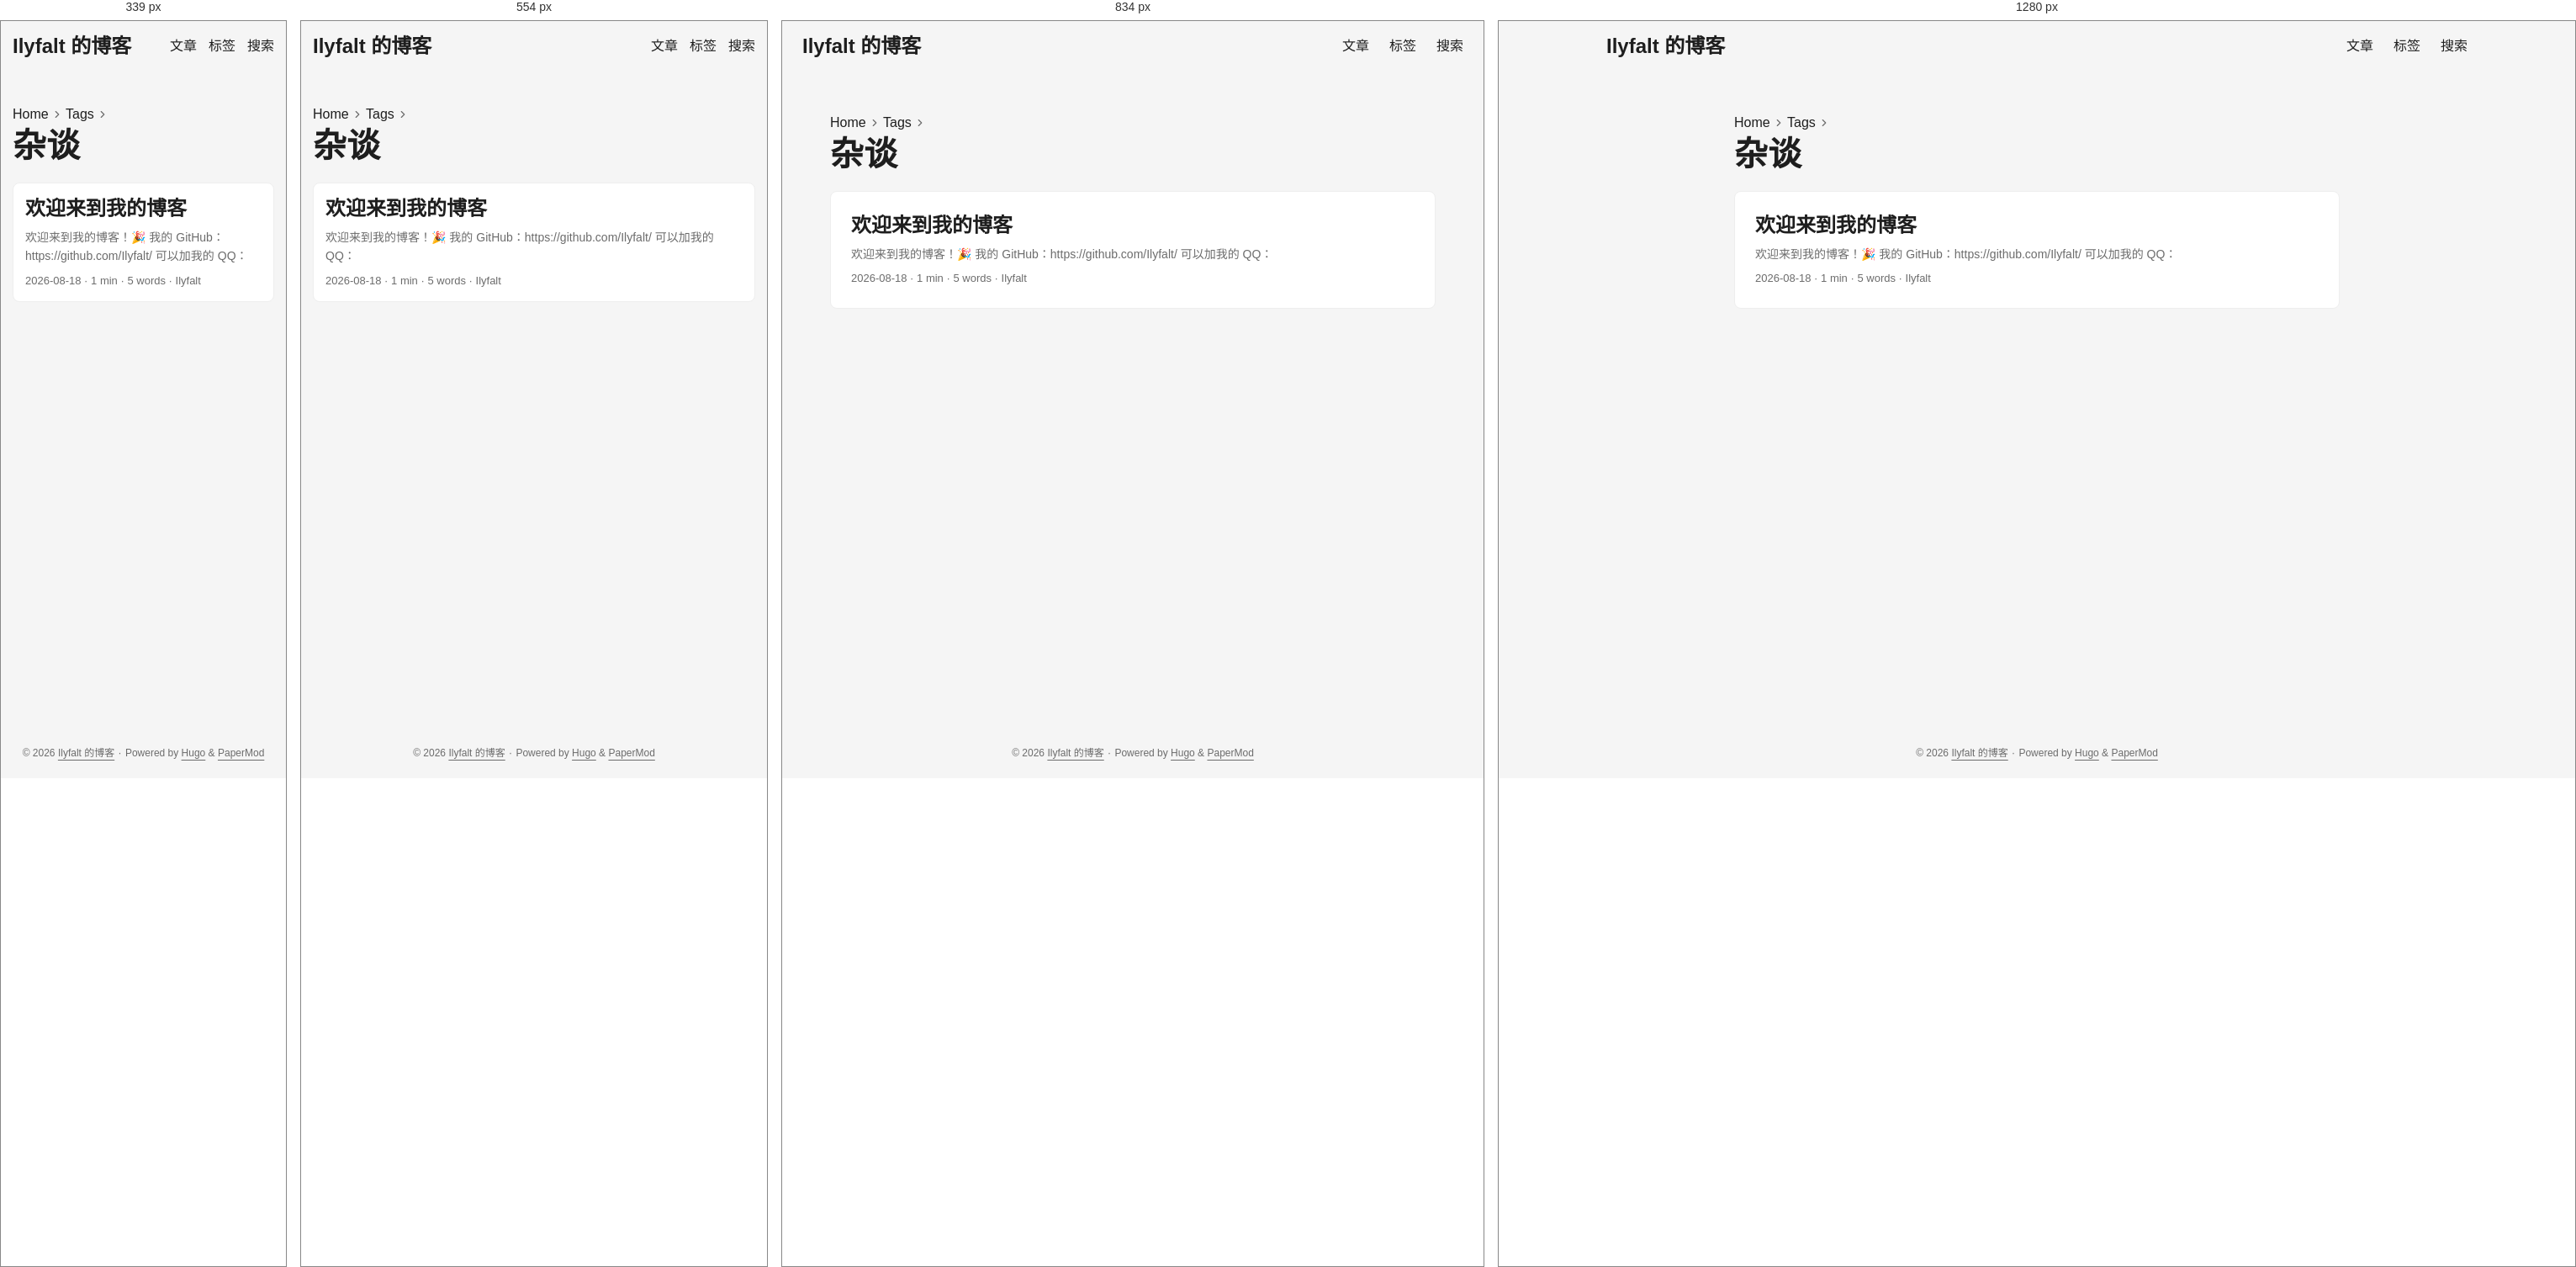
Rendered at 339 px, 554 px, 834 px and 1280 px, left to right.

<!-- file: index.html -->
<!doctype html><html lang=en dir=auto data-theme=auto><head><meta charset=utf-8><meta http-equiv=X-UA-Compatible content="IE=edge"><meta name=viewport content="width=device-width,initial-scale=1,shrink-to-fit=no"><meta name=robots content="index, follow"><title>杂谈 | Ilyfalt 的博客</title>
<meta name=keywords content><meta name=description content="Ilyfalt 的个人博客"><meta name=author content="Ilyfalt"><link rel=canonical href=https://520236.xyz/tags/%E6%9D%82%E8%B0%88/><link crossorigin=anonymous href=/assets/css/stylesheet.6ff46447b1fa3f8a5cc0bcae48088decc3ae37f5fbc99406a3aefc3bf0e6044a.css integrity="sha256-b/RkR7H6P4pcwLyuSAiN7MOuN/X7yZQGo678O/DmBEo=" rel="preload stylesheet" as=style><link rel=icon href=https://520236.xyz/favicon.ico><link rel=icon type=image/png sizes=16x16 href=https://520236.xyz/favicon-16x16.png><link rel=icon type=image/png sizes=32x32 href=https://520236.xyz/favicon-32x32.png><link rel=apple-touch-icon href=https://520236.xyz/apple-touch-icon.png><link rel=mask-icon href=https://520236.xyz/safari-pinned-tab.svg><meta name=theme-color content="#2e2e33"><meta name=msapplication-TileColor content="#2e2e33"><link rel=alternate type=application/rss+xml href=https://520236.xyz/tags/%E6%9D%82%E8%B0%88/index.xml title=rss><link rel=alternate hreflang=en href=https://520236.xyz/tags/%E6%9D%82%E8%B0%88/><noscript><style>#theme-toggle,.top-link{display:none}</style><style>@media(prefers-color-scheme:dark){:root{--theme:rgb(29, 30, 32);--entry:rgb(46, 46, 51);--primary:rgb(218, 218, 219);--secondary:rgb(155, 156, 157);--tertiary:rgb(65, 66, 68);--content:rgb(196, 196, 197);--code-block-bg:rgb(46, 46, 51);--code-bg:rgb(55, 56, 62);--border:rgb(51, 51, 51);color-scheme:dark}.list{background:var(--theme)}.toc{background:var(--entry)}}</style></noscript><script>localStorage.getItem("pref-theme")==="dark"?document.querySelector("html").dataset.theme="dark":localStorage.getItem("pref-theme")==="light"?document.querySelector("html").dataset.theme="light":window.matchMedia("(prefers-color-scheme: dark)").matches?document.querySelector("html").dataset.theme="dark":document.querySelector("html").dataset.theme="light"</script><meta property="og:url" content="https://520236.xyz/tags/%E6%9D%82%E8%B0%88/"><meta property="og:site_name" content="Ilyfalt 的博客"><meta property="og:title" content="杂谈"><meta property="og:description" content="Ilyfalt 的个人博客"><meta property="og:locale" content="zh_CN"><meta property="og:type" content="website"><meta property="og:image" content="https://520236.xyz/img/avatar.png"><meta name=twitter:card content="summary_large_image"><meta name=twitter:image content="https://520236.xyz/img/avatar.png"><meta name=twitter:title content="杂谈"><meta name=twitter:description content="Ilyfalt 的个人博客"></head><body class=list id=top><header class=header><nav class=header-nav><div class=logo><a href=https://520236.xyz/ accesskey=h title="Ilyfalt 的博客 (Alt + H)">Ilyfalt 的博客</a><div class=logo-switches><button id=theme-toggle class=theme-toggle accesskey=t title="(Alt + T)" aria-label="Toggle theme"><svg class="moon" width="17" height="17" viewBox="0 0 24 24" fill="none" stroke="currentcolor" stroke-width="2" stroke-linecap="round" stroke-linejoin="round"><path d="M21 12.79A9 9 0 1111.21 3 7 7 0 0021 12.79z"/></svg><svg class="sun" width="17" height="17" viewBox="0 0 24 24" fill="none" stroke="currentcolor" stroke-width="2" stroke-linecap="round" stroke-linejoin="round"><circle cx="12" cy="12" r="5"/><line x1="12" y1="1" x2="12" y2="3"/><line x1="12" y1="21" x2="12" y2="23"/><line x1="4.22" y1="4.22" x2="5.64" y2="5.64"/><line x1="18.36" y1="18.36" x2="19.78" y2="19.78"/><line x1="1" y1="12" x2="3" y2="12"/><line x1="21" y1="12" x2="23" y2="12"/><line x1="4.22" y1="19.78" x2="5.64" y2="18.36"/><line x1="18.36" y1="5.64" x2="19.78" y2="4.22"/></svg></button></div></div><ul id=menu class=menu><li><a href=https://520236.xyz/posts/ title=文章><span>文章</span></a></li><li><a href=https://520236.xyz/tags/ title=标签><span>标签</span></a></li><li><a href=https://520236.xyz/search/ title="搜索 (Alt + /)" accesskey=/><span>搜索</span></a></li></ul></nav></header><main class=main><header class=page-header><nav class=breadcrumbs role=navigation aria-label=Breadcrumb><a href=/>Home</a>
<svg viewBox="0 0 24 24" fill="none" stroke="currentcolor" stroke-width="2" stroke-linecap="round" stroke-linejoin="round" class="feather feather-chevron-right"><polyline points="9 18 15 12 9 6"/></svg>
<a href=/tags/>Tags</a><svg viewBox="0 0 24 24" fill="none" stroke="currentcolor" stroke-width="2" stroke-linecap="round" stroke-linejoin="round" class="feather feather-chevron-right"><polyline points="9 18 15 12 9 6"/></svg></nav><h1>杂谈</h1></header><article class="post-entry tag-entry"><header class=entry-header><h2 class=entry-hint-parent>欢迎来到我的博客</h2></header><div class=entry-content><p>欢迎来到我的博客！🎉
我的 GitHub：https://github.com/Ilyfalt/
可以加我的 QQ：</p></div><footer class=entry-footer><span title='2026-08-18 00:00:00 +0000 UTC'>2026-08-18</span>&nbsp;·&nbsp;<span>1 min</span>&nbsp;·&nbsp;<span>5 words</span>&nbsp;·&nbsp;<span>Ilyfalt</span></footer><a class=entry-link aria-label="post link to 欢迎来到我的博客" href=https://520236.xyz/posts/welcome/></a></article></main><footer class=footer><span>&copy; 2026 <a href=https://520236.xyz/>Ilyfalt 的博客</a></span> ·
<span>Powered by
<a href="https://gohugo.io/?utm_source=papermod" rel=noopener target=_blank>Hugo</a> &
        <a href=https://github.com/adityatelange/hugo-PaperMod/ rel=noopener target=_blank>PaperMod</a></span></footer><a href=#top id=top-link class="top-link hidden" aria-label="go to top" title="Go to Top (Alt + G)" accesskey=g><svg viewBox="0 0 24 24" fill="none" stroke="currentcolor" stroke-width="2" stroke-linecap="round" stroke-linejoin="round" class="feather feather-chevrons-up"><polyline points="17 11 12 6 7 11"/><polyline points="17 18 12 13 7 18"/></svg>
</a><script>let menu=document.getElementById("menu");if(menu){const e=localStorage.getItem("menu-scroll-position");e&&(menu.scrollLeft=parseInt(e,10)),menu.onscroll=function(){localStorage.setItem("menu-scroll-position",menu.scrollLeft)}}document.querySelectorAll('a[href^="#"]').forEach(e=>{e.addEventListener("click",function(e){e.preventDefault();var t=this.getAttribute("href").substr(1);window.matchMedia("(prefers-reduced-motion: reduce)").matches?document.querySelector(`[id='${decodeURIComponent(t)}']`).scrollIntoView():document.querySelector(`[id='${decodeURIComponent(t)}']`).scrollIntoView({behavior:"smooth"}),t==="top"?history.replaceState(null,null," "):history.pushState(null,null,`#${t}`)})})</script><script>var toplink=document.getElementById("top-link");window.onscroll=function(){const e=window.innerHeight;document.body.scrollTop>e||document.documentElement.scrollTop>e?toplink.classList.remove("hidden"):toplink.classList.add("hidden")}</script><script>document.getElementById("theme-toggle").addEventListener("click",()=>{const e=document.querySelector("html");e.dataset.theme==="dark"?(e.dataset.theme="light",localStorage.setItem("pref-theme","light")):(e.dataset.theme="dark",localStorage.setItem("pref-theme","dark"))})</script></body></html>

/* @media block from stylesheet.6ff46447b1fa3f8a5cc0bcae48088decc3ae37f5fbc99406a3aefc3bf0e6044a.css */
@media screen and (max-width:768px){:root{--gap:14px}.profile img{transform:scale(.85)}.first-entry{min-height:260px}.archive-month{flex-direction:column}.archive-year{margin-top:20px}.footer{padding:calc((var(--footer-height) - var(--gap) - 10px)/2)var(--gap)}}

/* @media block from stylesheet.6ff46447b1fa3f8a5cc0bcae48088decc3ae37f5fbc99406a3aefc3bf0e6044a.css */
@media screen and (max-width:900px){.list .top-link{transform:translateY(-5rem)}}

/* @media block from stylesheet.6ff46447b1fa3f8a5cc0bcae48088decc3ae37f5fbc99406a3aefc3bf0e6044a.css */
@media screen and (max-width:340px){.share-buttons{justify-content:unset}}